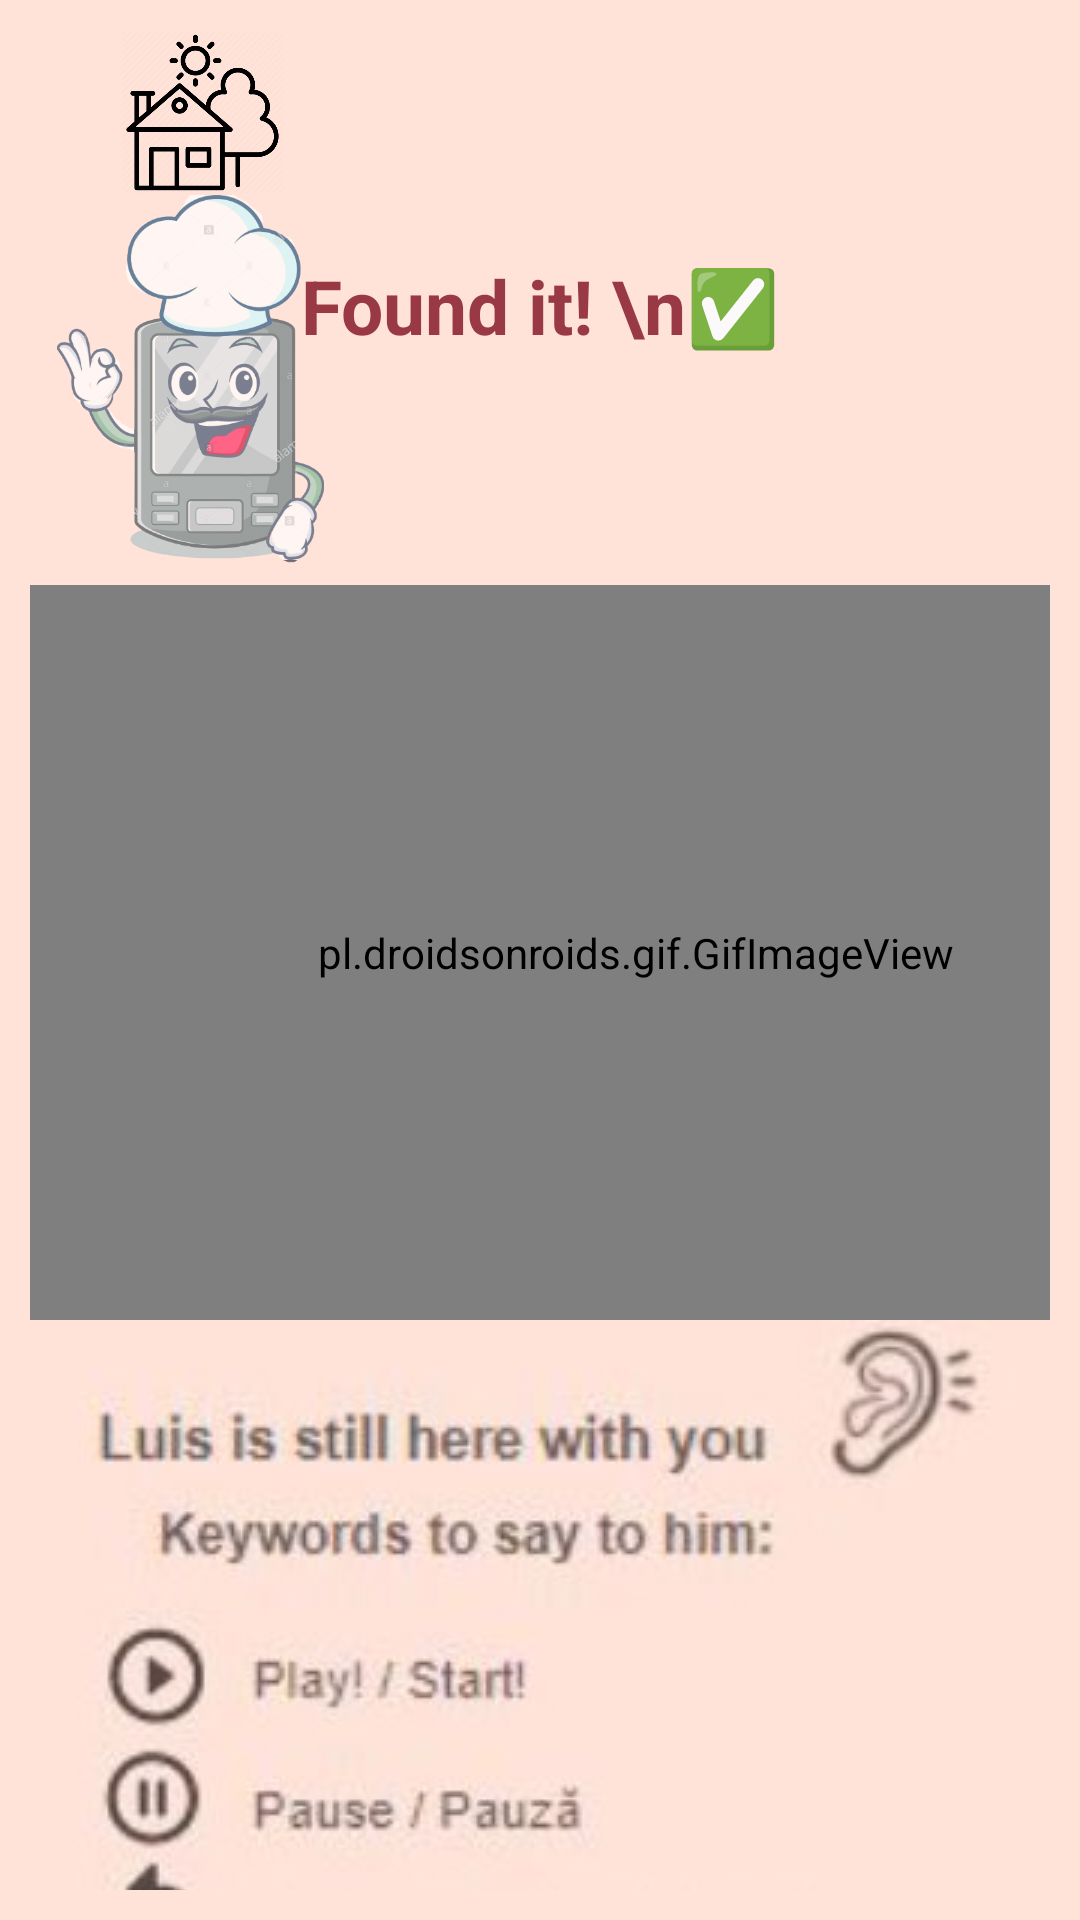

Layout XML and referenced resources for this Android screen:
<!-- AndroidManifest.xml: application theme Theme.SmartHouse -->
<!-- res/layout/activity_chef_found_recipe.xml -->
<?xml version="1.0" encoding="utf-8"?>
<androidx.constraintlayout.widget.ConstraintLayout xmlns:android="http://schemas.android.com/apk/res/android"
    xmlns:app="http://schemas.android.com/apk/res-auto"
    xmlns:tools="http://schemas.android.com/tools"
    android:layout_width="match_parent"
    android:layout_height="match_parent"
    android:background="@color/background"
    android:padding="10dp"
    tools:context=".chef.ChefFoundRecipeActivity">

    <ImageView
        android:id="@+id/house_icon"
        android:layout_width="55dp"
        android:layout_height="55dp"
        android:layout_marginStart="30dp"
        android:src="@drawable/house_icon"
        app:layout_constraintEnd_toStartOf="@+id/parents_icon"
        app:layout_constraintStart_toStartOf="parent"
        app:layout_constraintTop_toTopOf="parent" />

    <ImageView
        android:id="@+id/user_icon"
        android:layout_width="55dp"
        android:layout_height="55dp"
        android:layout_marginStart="220dp"
        app:layout_constraintStart_toEndOf="@+id/house_icon"
        app:layout_constraintTop_toTopOf="parent" />

    <ImageView
        android:id="@+id/chef_Luis_processing"
        android:layout_width="107dp"
        android:layout_height="130dp"
        android:alpha="0.7"
        android:src="@drawable/chef_luis"
        app:layout_constraintTop_toBottomOf="@id/house_icon"
        tools:layout_editor_absoluteX="16dp" />

    <TextView
        android:id="@+id/title"
        android:layout_width="match_parent"
        android:layout_height="wrap_content"
        android:layout_marginTop="20dp"
        android:gravity="center"
        android:text="Found it! \n✅"
        android:textColor="@color/text_color"
        android:textSize="25dp"
        android:textStyle="bold"
        app:layout_constraintTop_toBottomOf="@id/house_icon" />

    <pl.droidsonroids.gif.GifImageView
        android:id="@+id/recipe_gif"
        android:layout_width="404dp"
        android:layout_height="245dp"
        android:background="@drawable/recipe"
        app:layout_constraintTop_toBottomOf="@id/chef_Luis_processing"
        tools:layout_editor_absoluteX="-3dp" />

    <ImageView
        android:id="@+id/chef_icons"
        android:layout_width="wrap_content"
        android:layout_height="wrap_content"
        android:alpha="0.7"
        android:src="@drawable/luis_icons"
        app:layout_constraintTop_toBottomOf="@id/recipe_gif"
        tools:layout_editor_absoluteX="16dp" />

</androidx.constraintlayout.widget.ConstraintLayout>
<!-- resources referenced by this layout -->
<resources>
  <color name="background">#ffe2d8</color>
  <color name="text_color">#993944</color>
  <!-- drawable chef_luis: png bitmap (drawable, 167724 bytes) -->
  <!-- drawable house_icon: png bitmap (drawable, 28301 bytes) -->
  <!-- drawable luis_icons: jpg bitmap (drawable, 24729 bytes) -->
  <style name="Theme.SmartHouse" parent="Theme.MaterialComponents.DayNight.DarkActionBar">
          
          <item name="colorPrimary">@color/pink</item>
          <item name="colorPrimaryVariant">@color/pink</item>
          <item name="colorOnPrimary">@color/white</item>
          
          <item name="colorSecondary">@color/pink</item>
          <item name="colorSecondaryVariant">@color/pink</item>
          <item name="colorOnSecondary">@color/black</item>
          
          <item name="android:statusBarColor" tools:targetApi="l">?attr/colorPrimaryVariant</item>
          
      </style>
  <color name="pink">#d9534f</color>
  <color name="white">#FFFFFFFF</color>
  <color name="black">#FF000000</color>
</resources>
